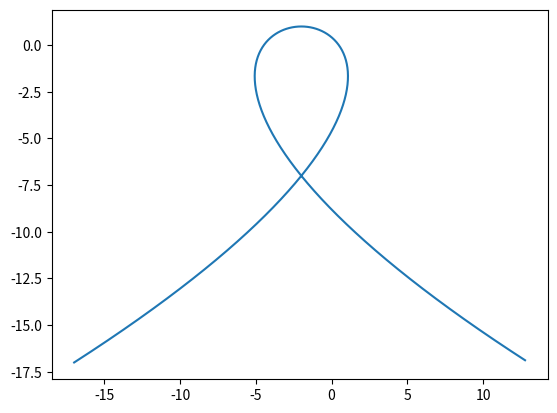

Reproduce this figure in Python.
# Import 3 modules which are required to perform symbolic calculation and graphing the figure
from sympy import *
import matplotlib.pyplot as plt
import numpy as np

# Initialize variables
x, y, z, t = symbols('x y z t')
a, b, c, d = symbols("a, b, c, d")
xt = t**3 - 4*t -2  # x equation with respect to t
yt = -2*(t**2) + 1  # y equation with respect to t

# solve given set of equations
# find a, b as values of t such that xt(a) == xt(b) && yt(a) == yt(b)
eq1 = factor(simplify(xt.subs(t, a) - xt.subs(t, b)))
eq2 = factor(simplify(yt.subs(t, a) - yt.subs(t, b)))

Eq1 = Eq(eq1, 0)
Eq2 = Eq(eq2, 0)

sol1 = solveset(Eq1, b)
sol2 = solveset(Eq2, b)

# Create a set of appropriate solutions
inters = set([])

for expr1 in sol1:
    if expr1 == a:  # case when a == b
        continue
    for expr2 in sol2:
        if expr2 == a:
            continue
        innerSol = solveset(Eq(expr1, expr2), a)    # find a using two expressions
        for p in innerSol:
            inters.add(p)

# Main program
if len(inters) == 0:
    print("No intersection.")
else:   
    # query a particular solution
    t0 = inters.pop()
    x0 = xt.subs(t, t0)
    y0 = yt.subs(t, t0)
    
    print(f"Intersect at ({x0}, {y0})")
    
    deri = diff(yt, t) / diff(xt, t)
    slope = deri.subs(t, t0)
    tangent = slope * (x - x0) + y0
    
    print("The tangent at this point: y = ", tangent)

# Drawing the figure
t_range = np.arange(-3, 3, 0.01)    # Range can be modified 

def fx(i):
    return i**3 - 4*i - 2

def fy(i):
    return -2*(i**2) + 1

plt.plot(fx(t_range), fy(t_range))
plt.show()
